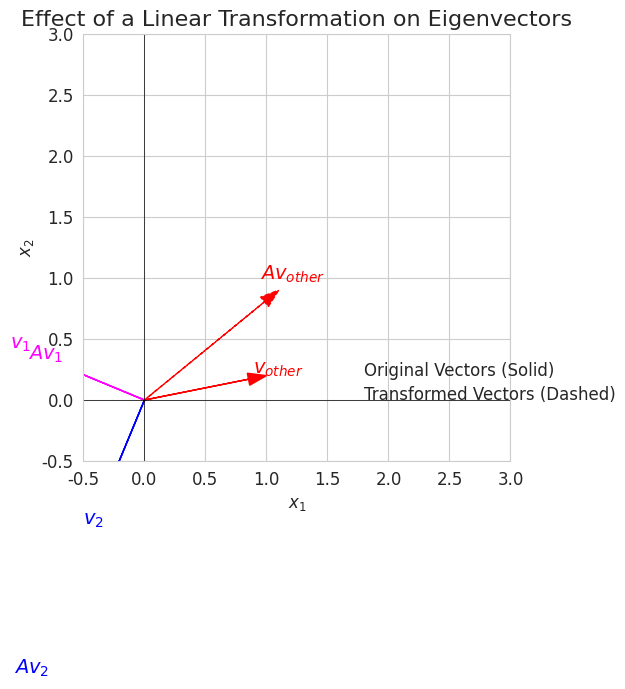

Python code for this plot: (Note: this script raises an exception after producing the figure.)
import numpy as np
import matplotlib.pyplot as plt
import seaborn as sns

# --- Setup Plot Style ---
sns.set_style("whitegrid")
plt.rcParams.update({'font.size': 12, 'figure.dpi': 150})

# --- Define the transformation matrix and find its eigenvectors ---
# A simple shear matrix
A = np.array([[1, 0.5],
              [0.5, 2]])

eigenvalues, eigenvectors = np.linalg.eig(A)
v1 = eigenvectors[:, 0]
v2 = eigenvectors[:, 1]

# Define a non-eigenvector
v_other = np.array([1, 0.2])

# Apply the transformation
Av1 = A @ v1
Av2 = A @ v2
Av_other = A @ v_other

# --- Create the Plot ---
fig, ax = plt.subplots(figsize=(8, 8))

# Helper function to draw vectors
def draw_vector(start, end, color, label, linestyle='-'):
    ax.arrow(start[0], start[1], end[0] - start[0], end[1] - start[1],
             head_width=0.1, head_length=0.15, fc=color, ec=color, length_includes_head=True,
             linestyle=linestyle)
    # Add a label slightly offset from the vector's end
    ax.text(end[0] * 1.1, end[1] * 1.1, label, color=color, fontsize=14, ha='center')

# --- Plot Original Vectors ---
draw_vector([0,0], v1, 'magenta', r'$v_1$')
draw_vector([0,0], v2, 'blue', r'$v_2$')
draw_vector([0,0], v_other, 'red', r'$v_{other}$')

# --- Plot Transformed Vectors ---
draw_vector([0,0], Av1, 'magenta', r'$Av_1$', linestyle='--')
draw_vector([0,0], Av2, 'blue', r'$Av_2$', linestyle='--')
draw_vector([0,0], Av_other, 'red', r'$Av_{other}$', linestyle='--')

# --- Formatting ---
ax.set_xlim(-0.5, 3)
ax.set_ylim(-0.5, 3)
ax.set_aspect('equal', adjustable='box')
ax.set_title('Effect of a Linear Transformation on Eigenvectors', fontsize=16)
ax.set_xlabel('$x_1$')
ax.set_ylabel('$x_2$')
ax.grid(True)
ax.axhline(0, color='black', lw=0.5)
ax.axvline(0, color='black', lw=0.5)

# Add a legend manually
ax.text(1.8, 0.2, 'Original Vectors (Solid)', fontsize=12)
ax.text(1.8, 0.0, 'Transformed Vectors (Dashed)', fontsize=12)


plt.tight_layout()

# --- Save the Figure ---
output_path = 'images/appendix/eigenvectors.png'
plt.savefig(output_path)
print(f"Plot saved to {output_path}")